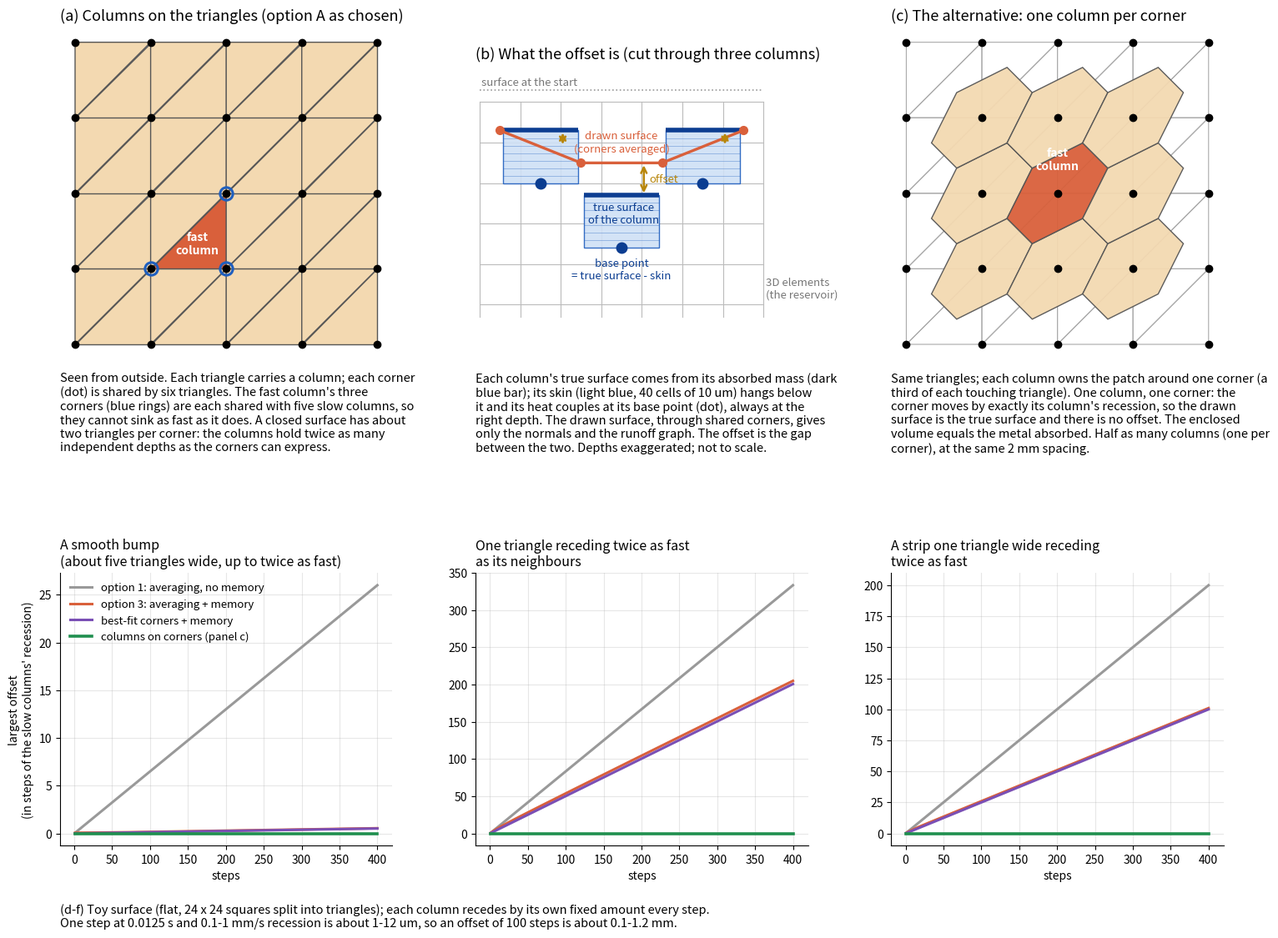

Recreate this plot in Python.
"""Schematic of option 3 (corners follow the columns by averaging; each column remembers its offset) and of what the
offset does over many steps, from a toy surface: a flat periodic patch of 24 x 24 squares, each split into two triangles,
columns on the triangles, every step each column recedes by its own fixed amount. Offsets are in units of one step's
recession of the slow columns. Compared: averaging without memory (option 1), averaging with memory (option 3), the best
least-squares corners with memory (option 2 plus memory), and columns placed on the corners instead of the triangles."""
import numpy as np
import scipy.sparse as sp
import scipy.sparse.linalg as spl
import matplotlib; matplotlib.use("Agg")
import matplotlib.pyplot as plt
from matplotlib.patches import Polygon, Rectangle, FancyArrowPatch

# ---------------------------------------------------------------- toy surface
n = 24
tri = []
for i in range(n):
    for j in range(n):
        a, b, c, d = i * n + j, ((i + 1) % n) * n + j, ((i + 1) % n) * n + (j + 1) % n, i * n + (j + 1) % n
        tri += [(a, b, c), (a, c, d)]
tri = np.array(tri)
T, V = len(tri), n * n
cent = np.array([[(t // 2) // n + (2 / 3 if t % 2 == 0 else 1 / 3), (t // 2) % n + (1 / 3 if t % 2 == 0 else 2 / 3)]
                 for t in range(T)]) - n / 2
A = sp.csr_matrix((np.full(3 * T, 1 / 3), (np.repeat(np.arange(T), 3), tri.ravel())), shape=(T, V))
W = sp.csr_matrix((np.ones(3 * T), (tri.ravel(), np.repeat(np.arange(T), 3))), shape=(V, T))
W = sp.diags(1.0 / np.asarray(W.sum(axis=1)).ravel()) @ W          # corner = mean of its six triangles


def run(r, rule, steps=400):
    off, hist = np.zeros(T), []
    for _ in range(steps):
        dem = r if rule == "avg" else r + off
        c = W @ dem if rule in ("avg", "avg_mem") else spl.lsqr(A, dem, atol=1e-12, btol=1e-12)[0]
        off = off + r - A @ c
        hist.append(np.abs(off).max())
    return np.array(hist)


patterns = [("A smooth bump\n(about five triangles wide, up to twice as fast)", 1 + np.exp(-(cent ** 2).sum(1) / (2 * 2.5 ** 2))),
            ("One triangle receding twice as fast\nas its neighbours", np.where(np.arange(T) == T // 2 + n, 2.0, 1.0)),
            ("A strip one triangle wide receding\ntwice as fast", np.where(np.abs(cent[:, 0]) < 0.5, 2.0, 1.0))]
curves = [[run(r, rule) for rule in ("avg", "avg_mem", "ls_mem")] for _, r in patterns]

# ---------------------------------------------------------------- figure
fig = plt.figure(figsize=(18, 13))
gs = fig.add_gridspec(2, 3, height_ratios=[1.0, 0.75], hspace=0.62, wspace=0.25)
captions = []
FAST, SLOW, EDGE = "#d9603b", "#f3d9b1", "#555555"

# (a) top view: columns on triangles share corners
ax = fig.add_subplot(gs[0, 0])
m = 4
for i in range(m):
    for j in range(m):
        p = [(i, j), (i + 1, j), (i + 1, j + 1), (i, j + 1)]
        for t, (u, v, w) in enumerate([(0, 1, 2), (0, 2, 3)]):
            fast = (i, j, t) == (1, 1, 0)
            ax.add_patch(Polygon([p[u], p[v], p[w]], closed=True, fc=FAST if fast else SLOW, ec=EDGE, lw=1.0))
star = [(1, 1), (2, 1), (2, 2), (1, 2)]
for (x, y) in [(i, j) for i in range(m + 1) for j in range(m + 1)]:
    ax.plot(x, y, "o", ms=6, color="k", zorder=3)
for (x, y) in star[:3]:
    ax.plot(x, y, "o", ms=11, mfc="none", mec="#1f5fbf", mew=2.2, zorder=4)
ax.text(1.62, 1.33, "fast\ncolumn", ha="center", va="center", fontsize=10, color="white", weight="bold")
ax.set_xlim(-0.2, m + 0.2); ax.set_ylim(-0.2, m + 0.2); ax.set_aspect("equal"); ax.axis("off")
ax.set_title("(a) Columns on the triangles (option A as chosen)", fontsize=13, loc="left")
captions.append((ax, "Seen from outside. Each triangle carries a column; each corner (dot) is shared by six triangles.\n"
        "The fast column's three corners (blue rings) are each shared with five slow columns, so\n"
        "they cannot sink as fast as it does. A closed surface has about two triangles per corner:\n"
        "the columns hold twice as many independent depths as the corners can express."))

# (b) cross-section: what the offset is
ax = fig.add_subplot(gs[0, 1])
S = 1.3                                            # skin thickness (drawing units; not to scale)
true = np.array([1.0, 2.6, 1.0])                   # true recession of three columns (from their absorbed mass)
xs = np.array([0.0, 2.0, 4.0, 6.0])
corner = np.array([true[0], true[:2].mean(), true[1:].mean(), true[2]])   # averaging rule, one corner between two columns
drawn = 0.5 * (corner[:-1] + corner[1:])
for gx in np.arange(-0.5, 6.6, 1.0):
    ax.plot([gx, gx], [-0.3, -5.6], color="#bbbbbb", lw=0.8, zorder=0)
for gy in np.arange(-0.3, -5.7, -1.0):
    ax.plot([-0.5, 6.5], [gy, gy], color="#bbbbbb", lw=0.8, zorder=0)
ax.text(6.55, -4.9, "3D elements\n(the reservoir)", fontsize=9.5, color="#777777", va="center")
ax.plot([-0.5, 6.5], [0, 0], color="#999999", lw=1.2, ls=":")
ax.text(-0.45, 0.12, "surface at the start", fontsize=9.5, color="#777777")
for k in range(3):
    x0, x1 = xs[k] + 0.08, xs[k + 1] - 0.08
    ax.add_patch(Rectangle((x0, -true[k] - S), x1 - x0, S, fc="#cfe0f5", ec="#1f5fbf", lw=1.0, alpha=0.9, zorder=1))
    for cy in np.linspace(-true[k], -true[k] - S, 8)[1:-1]:
        ax.plot([x0, x1], [cy, cy], color="#1f5fbf", lw=0.4, alpha=0.6, zorder=1)
    ax.plot([x0, x1], [-true[k], -true[k]], color="#0b3d91", lw=4, solid_capstyle="butt", zorder=3)
    xc = 0.5 * (xs[k] + xs[k + 1])
    ax.plot(xc, -true[k] - S, "o", ms=9, color="#0b3d91", zorder=4)
    if abs(drawn[k] - true[k]) > 0.05:
        ax.add_patch(FancyArrowPatch((xc + 0.55, -drawn[k]), (xc + 0.55, -true[k]), arrowstyle="<->", mutation_scale=12,
                                     color="#b8860b", lw=1.8, zorder=5))
        if k == 1:
            ax.text(xc + 0.68, -0.5 * (drawn[k] + true[k]), "offset", fontsize=9.5, color="#b8860b", va="center")
ax.plot(xs, -corner, "-", color=FAST, lw=2.4, zorder=4)
ax.plot(xs, -corner, "o", color=FAST, ms=7, zorder=5)
ax.text(3.0, -1.3, "drawn surface\n(corners averaged)", fontsize=9.5, color=FAST, ha="center", va="center")
ax.text(3.05, -true[1] - 0.18, "true surface\nof the column", fontsize=9.5, color="#0b3d91", va="top", ha="center")
ax.text(3.0, -true[1] - S - 0.25, "base point\n= true surface - skin", fontsize=9.5, color="#0b3d91", va="top", ha="center")
ax.set_xlim(-0.6, 7.6); ax.set_ylim(-5.7, 0.6); ax.set_aspect("equal"); ax.axis("off")
ax.set_title("(b) What the offset is (cut through three columns)", fontsize=13, loc="left")
captions.append((ax, "Each column's true surface comes from its absorbed mass (dark blue bar); its skin (light blue,\n"
        "40 cells of 10 um) hangs below it and its heat couples at its base point (dot), always at the\n"
        "right depth. The drawn surface, through shared corners, gives only the normals and the runoff\n"
        "graph. The offset is the gap between the two. Depths exaggerated; not to scale."))

# (c) top view: columns on the corners
ax = fig.add_subplot(gs[0, 2])
for i in range(m):
    for j in range(m):
        p = [(i, j), (i + 1, j), (i + 1, j + 1), (i, j + 1)]
        for (u, v, w) in [(0, 1, 2), (0, 2, 3)]:
            ax.add_patch(Polygon([p[u], p[v], p[w]], closed=True, fc="none", ec="#aaaaaa", lw=0.8))


def dual_cell(cx, cy):
    # corners of the dual cell: centroids and edge midpoints of the six triangles around (cx, cy), in angular order
    nb = [(1, 0), (1, 1), (0, 1), (-1, 0), (-1, -1), (0, -1)]
    pts = []
    for k in range(6):
        a, b = nb[k], nb[(k + 1) % 6]
        pts.append((cx + a[0] / 2, cy + a[1] / 2))
        pts.append((cx + (a[0] + b[0]) / 3, cy + (a[1] + b[1]) / 3))
    return pts


for (cx, cy) in [(i, j) for i in range(1, m) for j in range(1, m)]:
    fast = (cx, cy) == (2, 2)
    ax.add_patch(Polygon(dual_cell(cx, cy), closed=True, fc=FAST if fast else SLOW, ec=EDGE, lw=1.0, alpha=0.95))
for (x, y) in [(i, j) for i in range(m + 1) for j in range(m + 1)]:
    ax.plot(x, y, "o", ms=6, color="k", zorder=3)
ax.text(2.0, 2.28, "fast\ncolumn", ha="center", va="bottom", fontsize=10, color="white", weight="bold")
ax.set_xlim(-0.2, m + 0.2); ax.set_ylim(-0.2, m + 0.2); ax.set_aspect("equal"); ax.axis("off")
ax.set_title("(c) The alternative: one column per corner", fontsize=13, loc="left")
captions.append((ax, "Same triangles; each column owns the patch around one corner (a third of each touching\n"
        "triangle). One column, one corner: the corner moves by exactly its column's recession, so\n"
        "the drawn surface is the true surface and there is no offset. The enclosed volume equals the\n"
        "metal absorbed. Half as many columns (one per corner), at the same 2 mm spacing."))

# (d-f) offsets over 400 steps on the toy surface
labels = ["option 1: averaging, no memory", "option 3: averaging + memory", "best-fit corners + memory",
          "columns on corners (panel c)"]
colours = ["#999999", "#d9603b", "#7a4fb5", "#1f8f4e"]
steps = np.arange(1, 401)
for k, ((title, _), cs) in enumerate(zip(patterns, curves)):
    ax = fig.add_subplot(gs[1, k])
    for c, lab, col in zip(cs, labels[:3], colours[:3]):
        ax.plot(steps, c, color=col, lw=2.2, label=lab)
    ax.plot(steps, np.zeros_like(steps), color=colours[3], lw=2.6, label=labels[3])
    ax.set_title(title, fontsize=11.5, loc="left")
    ax.set_xlabel("steps")
    if k == 0:
        ax.set_ylabel("largest offset\n(in steps of the slow columns' recession)")
    ax.grid(alpha=0.3)
    ax.spines[["top", "right"]].set_visible(False)
    if k == 0:
        ax.legend(fontsize=9.5, frameon=False, loc="upper left")
fig.text(0.125, 0.035, "(d-f) Toy surface (flat, 24 x 24 squares split into triangles); each column recedes by its own fixed "
         "amount every step.\nOne step at 0.0125 s and 0.1-1 mm/s recession is about 1-12 um, so an offset of 100 steps "
         "is about 0.1-1.2 mm.", fontsize=10.5)
import textwrap
fig.canvas.draw()
y_cap = min(a.get_position().y0 for a, _ in captions) - 0.012
for a, txt in captions:
    body = " ".join(txt.split())
    fig.text(a.get_position().x0, y_cap, textwrap.fill(body, 64), va="top", fontsize=10.5)
fig.savefig("option3_offset_schematic.png", dpi=130, bbox_inches="tight")
